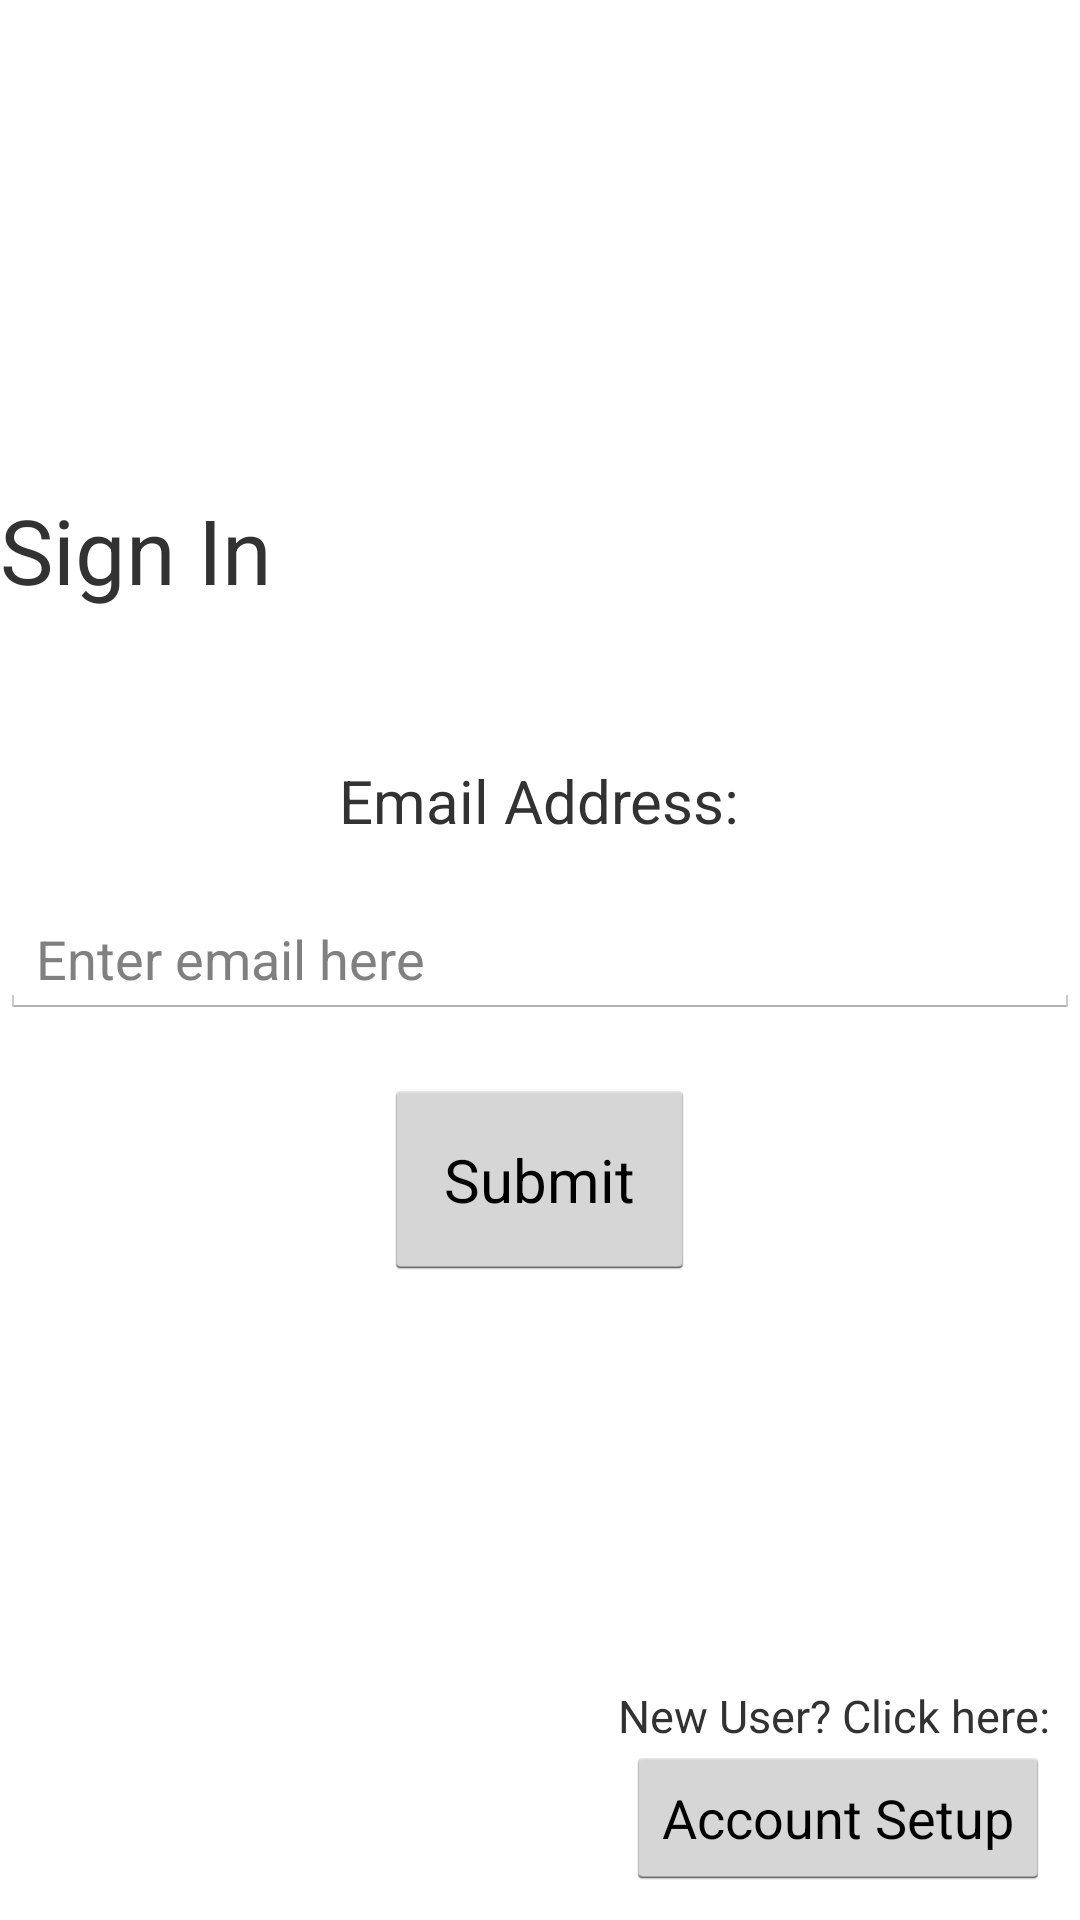

Reconstruct the res/layout file that produces this screen, plus the resources it refers to.
<!-- AndroidManifest.xml: application theme AppTheme -->
<!-- res/layout/fragment_user_sign_in.xml -->
<?xml version="1.0" encoding="utf-8"?>
<RelativeLayout xmlns:android="http://schemas.android.com/apk/res/android"
              android:orientation="vertical"
              android:layout_width="match_parent"
              android:layout_height="match_parent">

    <TextView
        android:layout_width="match_parent"
        android:layout_height="wrap_content"
        android:text="@string/sign_in"
        android:textSize="30dp"
        android:layout_above="@id/enter_email"
        android:paddingBottom="30dp"/>

    <TextView
        android:id="@+id/enter_email"
        android:layout_width="wrap_content"
        android:layout_height="wrap_content"
        android:text="@string/user_email"
        android:layout_above="@+id/email_edittext"
        android:layout_centerInParent="true"
        android:textSize="20dp"
        android:padding="20dp"/>

    <EditText
        android:id="@+id/email_edittext"
        android:layout_centerInParent="true"
        android:layout_width="match_parent"
        android:layout_height="wrap_content"
        android:hint="@string/email_hint"
        android:inputType="textEmailAddress"/>

    <Button
        android:id="@+id/submit_email_sign_in"
        android:layout_width="wrap_content"
        android:layout_height="wrap_content"
        android:layout_below="@id/email_edittext"
        android:layout_centerHorizontal="true"
        android:layout_marginTop="20dp"
        android:text="@string/submit"
        android:textSize="20dp"
        android:padding="20dp"/>

    <TextView
        android:layout_width="wrap_content"
        android:layout_height="wrap_content"
        android:text="@string/new_user"
        android:layout_alignRight="@+id/new_user_button"
        android:layout_above="@+id/new_user_button"
        android:textSize="15dp"/>

    <Button
        android:id="@+id/new_user_button"
        android:layout_width="wrap_content"
        android:layout_height="wrap_content"
        android:text="@string/setup_account"
        android:layout_alignParentBottom="true"
        android:layout_alignParentRight="true"
        android:layout_marginRight="10dp"
        android:layout_marginBottom="10dp"/>

</RelativeLayout>
<!-- resources referenced by this layout -->
<resources>
  <string name="email_hint">Enter email here</string>
  <string name="new_user">New User? Click here:</string>
  <string name="setup_account">Account Setup</string>
  <string name="sign_in">Sign In</string>
  <string name="submit">Submit</string>
  <string name="user_email">Email Address:</string>
  <style name="AppTheme" parent="android:Theme.Holo.Light.DarkActionBar">
          
      </style>
</resources>
